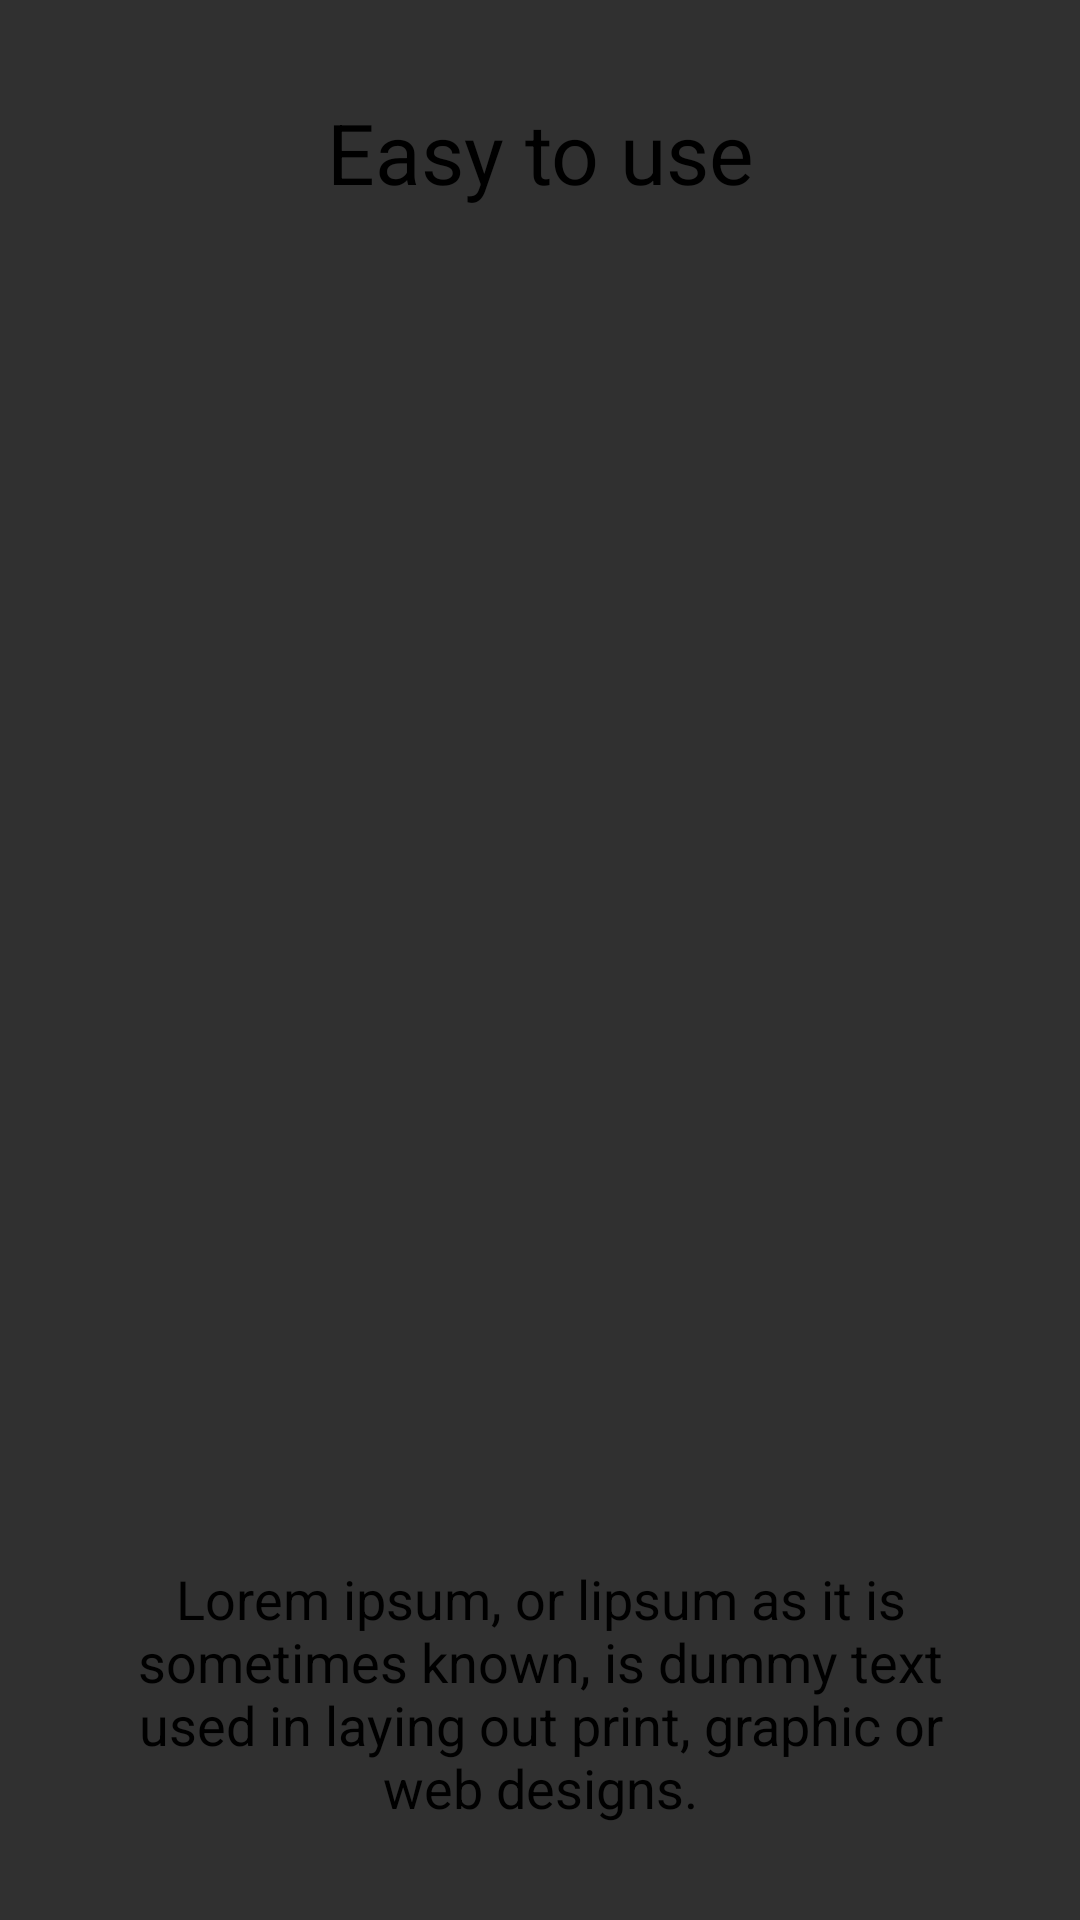

Layout XML and referenced resources for this Android screen:
<!-- AndroidManifest.xml: application theme Theme.AppCompat.NoActionBar -->
<!-- res/layout/intro_fragment_layout_2.xml -->
<?xml version="1.0" encoding="utf-8"?>
<FrameLayout
    xmlns:android="http://schemas.android.com/apk/res/android"
    android:layout_width="match_parent"
    android:layout_height="match_parent">
    <FrameLayout
        android:id="@+id/intro_background"
        android:layout_width="match_parent"
        android:layout_height="match_parent">
        <TextView
            android:id="@+id/title"
            android:layout_width="wrap_content"
            android:layout_height="wrap_content"
            android:text="Easy to use"
            android:gravity="center"
            android:textColor="@android:color/black"
            android:layout_gravity="top|center"
            android:layout_marginLeft="32dp"
            android:layout_marginRight="32dp"
            android:layout_marginTop="32dp"
            android:textSize="28sp"/>
        <ImageView
            android:id="@+id/computer"
            android:layout_width="wrap_content"
            android:layout_height="wrap_content"
            android:layout_gravity="center"
            android:src="@drawable/second" />
        <TextView
            android:id="@+id/description"
            android:layout_width="wrap_content"
            android:layout_height="wrap_content"
            android:text="Lorem ipsum, or lipsum as it is sometimes known, is dummy text used in laying out print, graphic or web designs."
            android:gravity="center"
            android:textColor="@android:color/black"
            android:layout_gravity="bottom|center"
            android:maxEms="18"
            android:layout_marginLeft="32dp"
            android:layout_marginRight="32dp"
            android:layout_marginBottom="32dp"
            android:textSize="18sp"/>

    </FrameLayout>
</FrameLayout>
<!-- resources referenced by this layout -->
<resources>

</resources>
